The GitHub repository Sovelyu/Diplom contains a labelled image folder "Split_Data" with 2 categories: non cancer, cancer. Examples follow, each with its label.

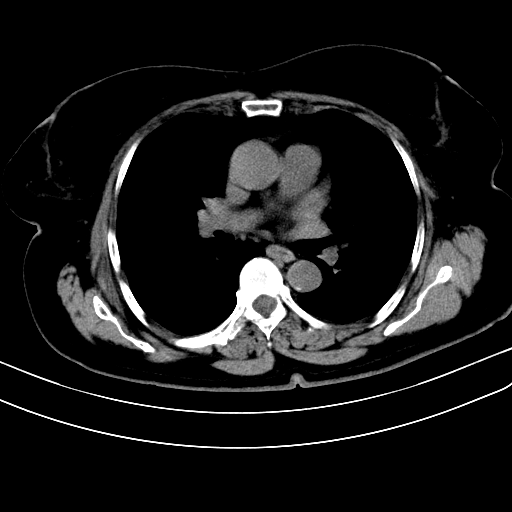
Label: non cancer

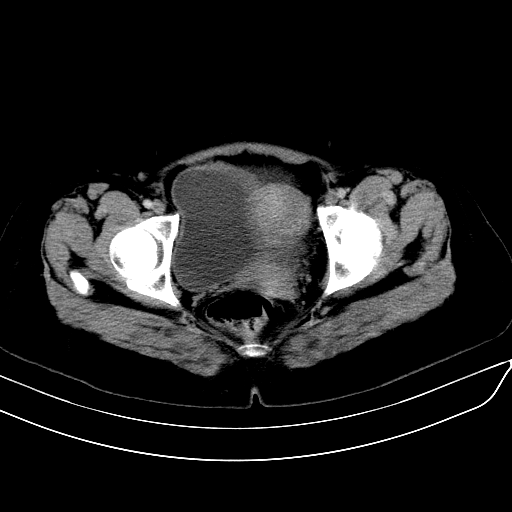
Label: non cancer

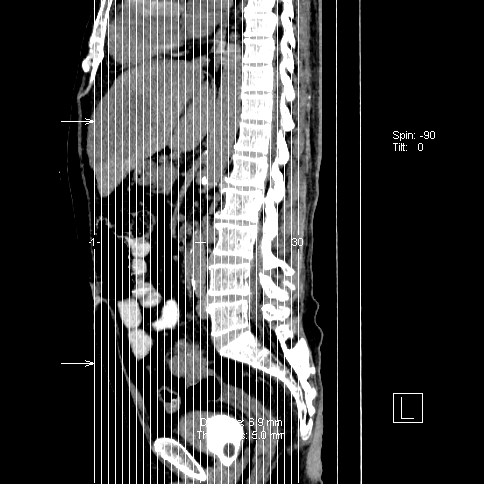
Label: cancer

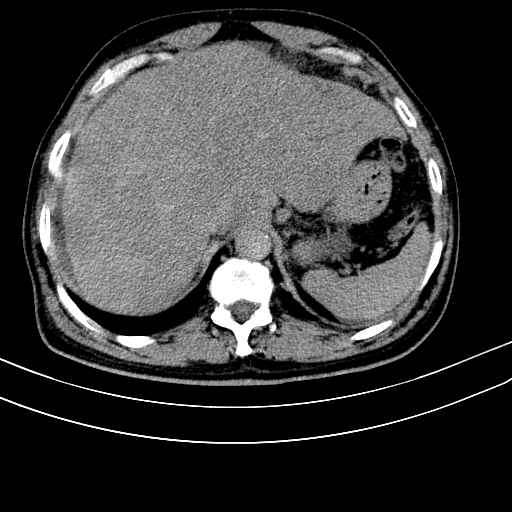
Label: cancer

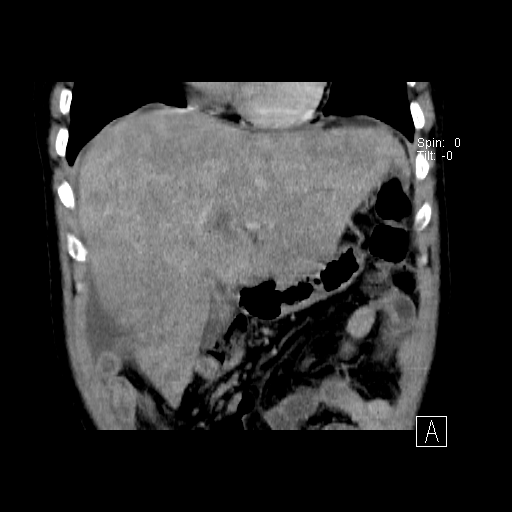
Label: cancer

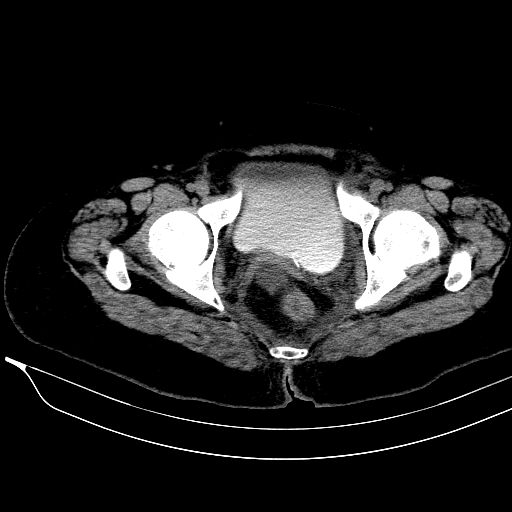
Label: non cancer
